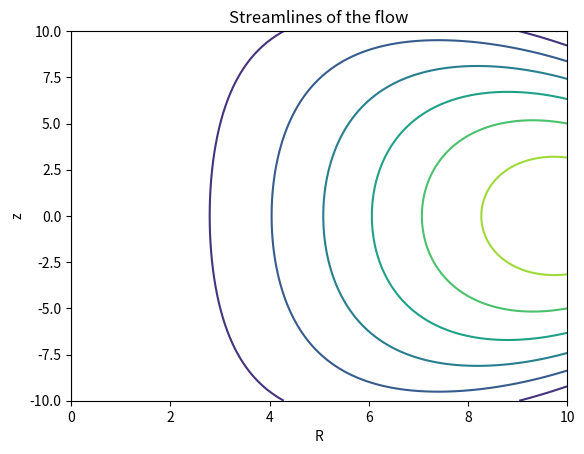

Source code (Python):
# -*- coding: utf-8 -*-
"""
Created on Wed Dec  7 16:22:05 2022

[redacted]
"""

import numpy as np
from matplotlib import pyplot as plt
import math

A = 1
rf = 10
zf = 10
R = np.linspace(0,rf,100)
z = np.linspace(-zf,zf,100)
a = math.sqrt(rf**2 + zf**2)
rg, zg = np.meshgrid(R,z)

psi = np.zeros((len(R),len(z)))

for i in range(len(R)):
    for j in range(len(z)):
        psi[i,j] = A*a**4/10 * (rg[i,j]**2/a**2) * (1-(rg[i,j]**2/a**2)-zg[i,j]**2/a**2)
        
fig, ax = plt.subplots()
ax.contour(rg, zg, psi) 
ax.set_title('Streamlines of the flow')
ax.set_xlabel('R')
ax.set_ylabel('z')
        